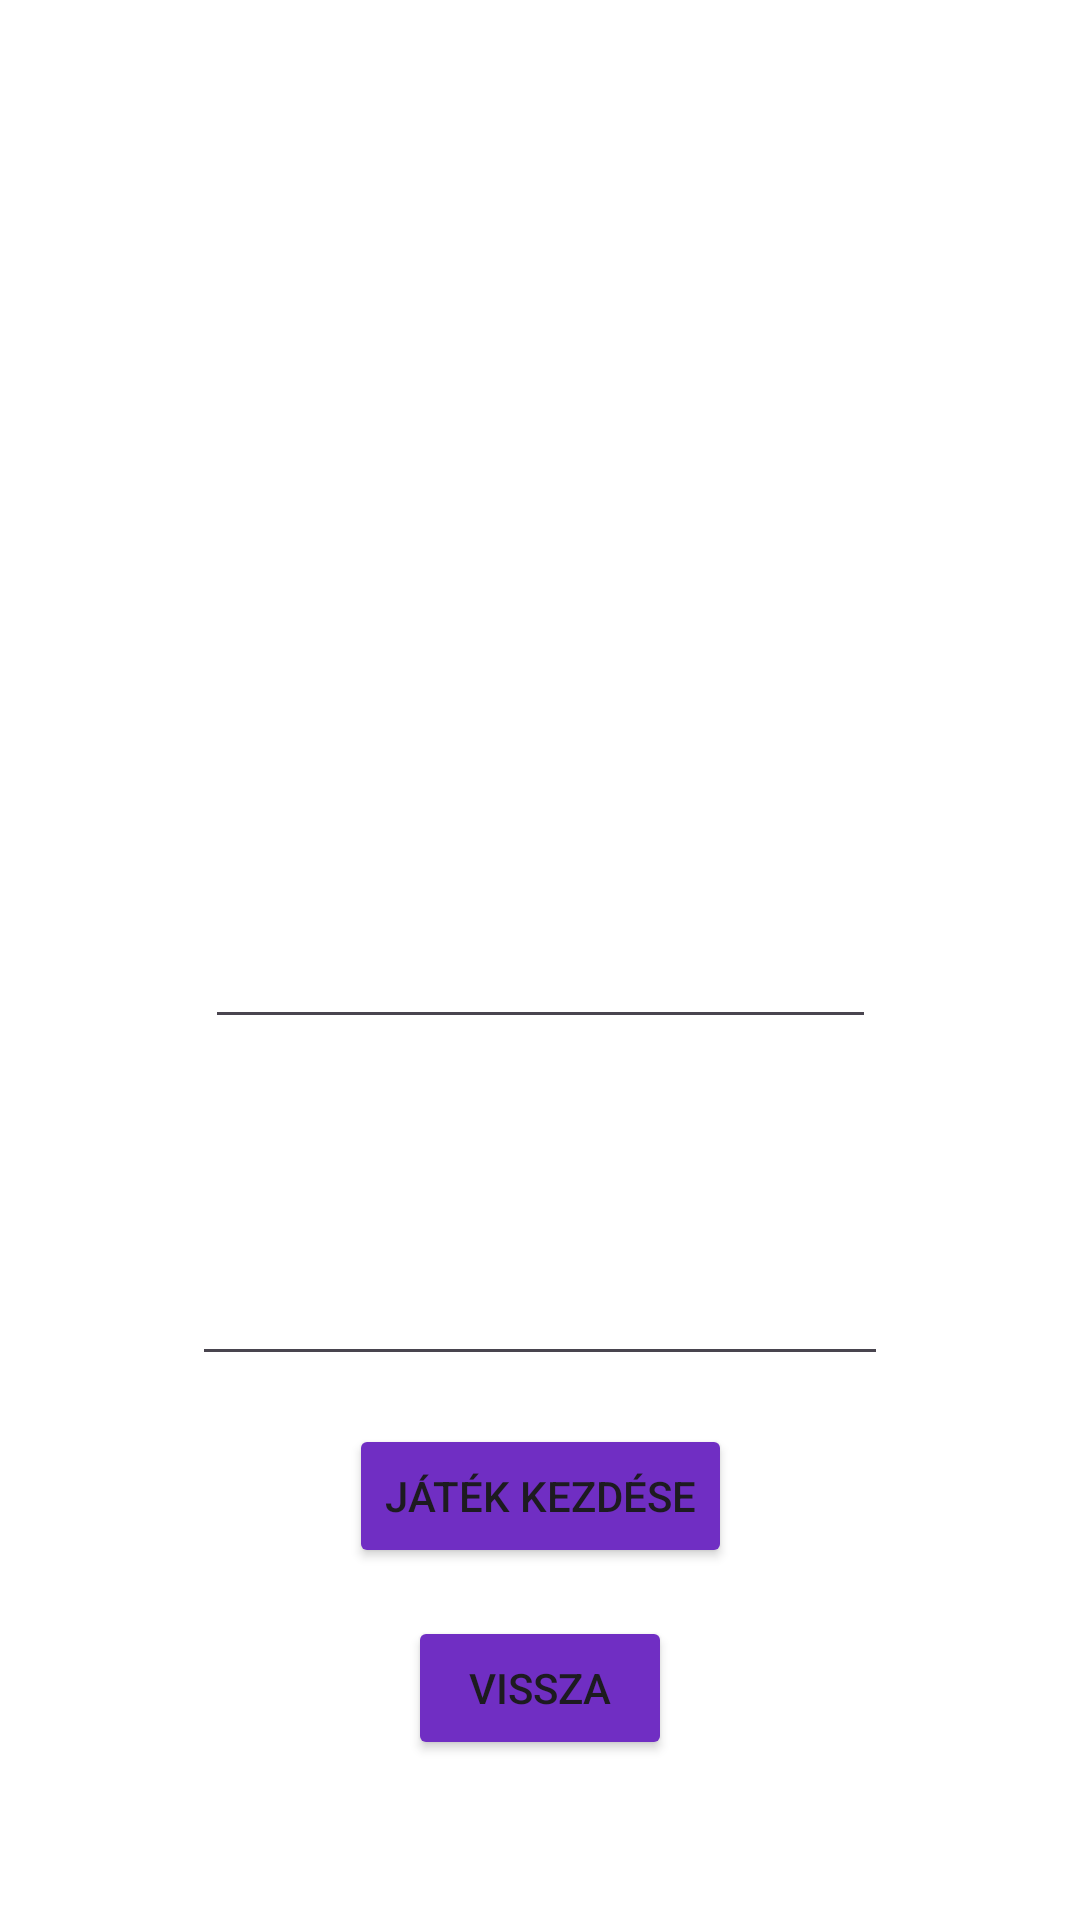

Here is an Android app screen rendered from its layout file. Give the layout XML and the strings, colors and styles it references.
<!-- AndroidManifest.xml: application theme Theme.Azft2ichesstwoplayer20 -->
<!-- res/layout/activity_game_start.xml -->
<androidx.constraintlayout.widget.ConstraintLayout xmlns:android="http://schemas.android.com/apk/res/android"
    xmlns:app="http://schemas.android.com/apk/res-auto"
    xmlns:tools="http://schemas.android.com/tools"
    android:layout_width="match_parent"
    android:layout_height="match_parent"
    tools:context=".FirstActivity">


    

    <TextView
        android:id="@+id/whitePlayerLabel"
        android:layout_width="wrap_content"
        android:layout_height="wrap_content"
        android:textSize="24sp"
        android:text="@string/white_player_name_request"
        android:textColor="@color/white"
        app:layout_constraintTop_toTopOf="parent"
        app:layout_constraintStart_toStartOf="parent"
        app:layout_constraintEnd_toEndOf="parent"
        android:layout_marginTop="250dp"
        android:gravity="center_horizontal"/>

    <EditText
        android:id="@+id/whitePlayerEditText"
        android:layout_width="wrap_content"
        android:layout_height="wrap_content"
        android:layout_marginTop="16dp"
        android:autofillHints="username"
        android:hint="@string/white_player_name_spec"
        android:inputType="text"
        android:minHeight="48dp"
        android:textColorHint="@color/white"
        app:layout_constraintEnd_toEndOf="parent"
        app:layout_constraintStart_toStartOf="parent"
        app:layout_constraintTop_toBottomOf="@+id/whitePlayerLabel" />

    <TextView
        android:id="@+id/blackPlayerLabel"
        android:layout_width="wrap_content"
        android:layout_height="wrap_content"
        android:layout_marginTop="16dp"
        android:textSize="24sp"
        android:text="@string/black_player_name_request"
        android:textColor="@color/white"
        app:layout_constraintEnd_toEndOf="parent"
        app:layout_constraintStart_toStartOf="parent"
        app:layout_constraintTop_toBottomOf="@+id/whitePlayerEditText" />

    <EditText
        android:id="@+id/blackPlayerEditText"
        android:layout_width="wrap_content"
        android:layout_height="wrap_content"
        android:layout_marginTop="16dp"
        android:autofillHints="username"
        android:hint="@string/black_player_name_spec"
        android:inputType="text"
        android:minHeight="48dp"
        android:textColorHint="@color/white"
        app:layout_constraintEnd_toEndOf="parent"
        app:layout_constraintStart_toStartOf="parent"
        app:layout_constraintTop_toBottomOf="@+id/blackPlayerLabel" />

    <Button
        android:id="@+id/startGameButton"
        android:layout_width="wrap_content"
        android:layout_height="wrap_content"
        android:text="@string/start_game_button"
        app:layout_constraintTop_toBottomOf="@+id/blackPlayerEditText"
        app:layout_constraintStart_toStartOf="parent"
        app:layout_constraintEnd_toEndOf="parent"
        android:layout_marginTop="16dp"
        android:backgroundTint="@color/purple_button"/>

    <Button
        android:id="@+id/backButtonGameStart"
        android:layout_width="wrap_content"
        android:layout_height="wrap_content"
        android:text="@string/back_button"
        app:layout_constraintTop_toBottomOf="@+id/startGameButton"
        app:layout_constraintStart_toStartOf="parent"
        app:layout_constraintEnd_toEndOf="parent"
        android:layout_marginTop="16dp"
        android:backgroundTint="@color/purple_button"/>

</androidx.constraintlayout.widget.ConstraintLayout>
<!-- resources referenced by this layout -->
<resources>
  <color name="purple_button">#702EC3</color>
  <color name="white">#FFFFFFFF</color>
  <string name="azft2ichessimage_description">Játék ikon</string>
  <string name="back_button">Vissza</string>
  <string name="black_player_name_request">Fekete játékos neve:</string>
  <string name="black_player_name_spec">Írd be a fekete játékos nevét</string>
  <string name="start_game_button">Játék kezdése</string>
  <string name="white_player_name_request">Fehér játékos neve:</string>
  <string name="white_player_name_spec">Írd be a fehér játékos nevét</string>
  <style name="Theme.Azft2ichesstwoplayer20" parent="Base.Theme.Azft2ichesstwoplayer20">
          <item name="android:windowBackground">@drawable/azft2i_background_image_logo1</item>
      </style>
  <style name="Base.Theme.Azft2ichesstwoplayer20" parent="Theme.Material3.DayNight.NoActionBar">
      </style>
</resources>
